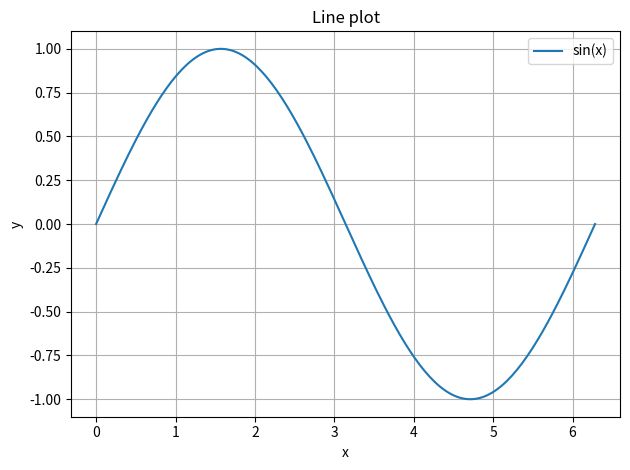
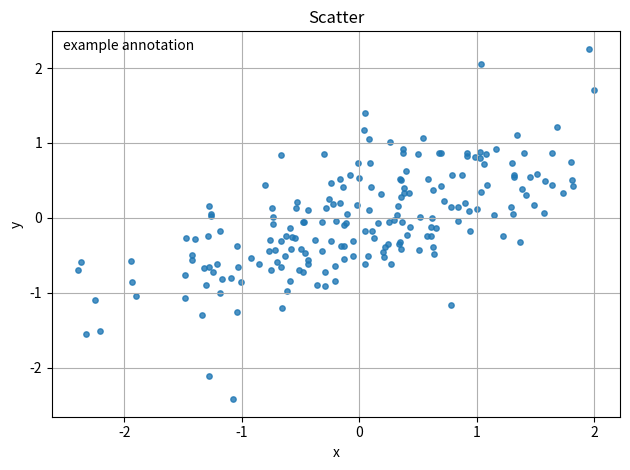
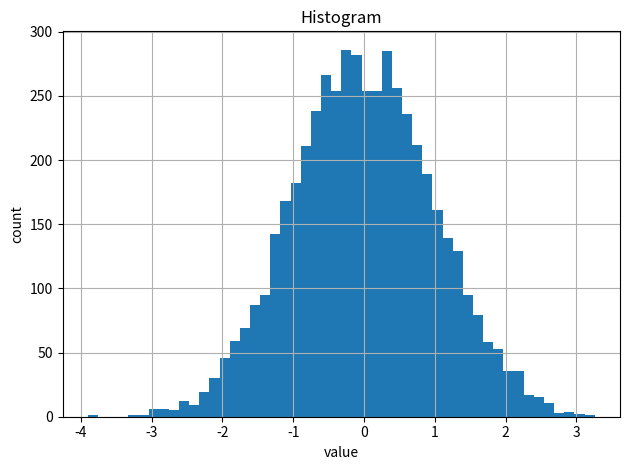

Write Python code to recreate these figures, in order.
#!/usr/bin/env python3
"""
Matplotlib basics / syntax notes

Run:
  python python/matplotlib_basics.py

Outputs:
  matplotlib_line.png
  matplotlib_scatter.png
  matplotlib_hist.png
"""

from __future__ import annotations

import os
from pathlib import Path

import matplotlib.pyplot as plt
import numpy as np

outdir = Path(os.environ.get("OUTPUT_DIR", "."))
outdir.mkdir(parents=True, exist_ok=True)


def section(title: str) -> None:
    """Print a section header."""
    print("\n" + "=" * len(title))
    print(title)
    print("=" * len(title))


def save(fig: plt.Figure, filename: str) -> None:
    fig.tight_layout()
    fig.savefig(filename, dpi=200)
    plt.close(fig)
    print("wrote", filename)


def main() -> None:
    rng = np.random.default_rng(0)

    section("1) Simple line plot")
    x = np.linspace(0, 2 * np.pi, 200)
    y = np.sin(x)

    fig, ax = plt.subplots()
    ax.plot(x, y, label="sin(x)")
    ax.set_title("Line plot")
    ax.set_xlabel("x")
    ax.set_ylabel("y")
    ax.legend()
    ax.grid(True)
    save(fig, "matplotlib_line.png")

    section("2) Scatter plot with annotations")
    xs = rng.normal(size=200)
    ys = 0.5 * xs + rng.normal(scale=0.5, size=200)

    fig, ax = plt.subplots()
    ax.scatter(xs, ys, s=15, alpha=0.8)
    ax.set_title("Scatter")
    ax.set_xlabel("x")
    ax.set_ylabel("y")
    ax.grid(True)
    ax.text(0.02, 0.98, "example annotation", transform=ax.transAxes, va="top")
    save(fig, "matplotlib_scatter.png")

    section("3) Histogram")
    data = rng.normal(loc=0.0, scale=1.0, size=5000)

    fig, ax = plt.subplots()
    ax.hist(data, bins=50)
    ax.set_title("Histogram")
    ax.set_xlabel("value")
    ax.set_ylabel("count")
    ax.grid(True)
    save(fig, "matplotlib_hist.png")

    section("Common patterns / tips")
    print("- Prefer fig, ax = plt.subplots() and call methods on ax.")
    print("- Use fig.savefig(...) for scripts; plt.show() for interactive use.")
    print("- Call plt.close(fig) in scripts to avoid memory growth.")
    print("- Keep plotting code separate from data-loading/processing.")


if __name__ == "__main__":
    main()
